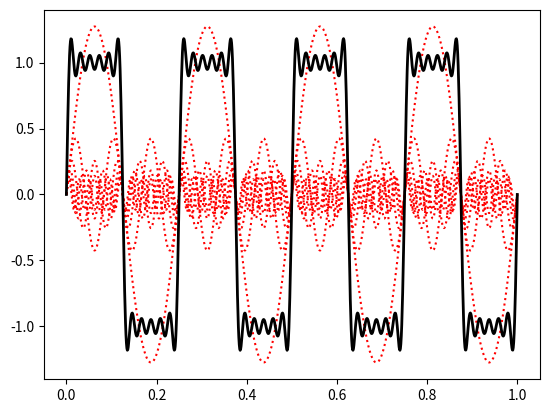

Write Python code to recreate this figure.
import numpy as np
import matplotlib.pyplot as plt

def Fourier(x, i):
    a0 = 0
    f = np.array([(4/(2*n-1)/np.pi)
                   *np.sin(2*np.pi *(2*n-1)/0.25 *x) for n in range(1, i+1)])
    f = np.append(f, a0)
    return f.sum()

def FourierSingle(x, i):
    a0 = 0
    f = np.array([(4/(2*n-1)/np.pi)
                   *np.sin(2*np.pi *(2*n-1)/0.25 *x) for n in range(i, i+1)])
    f = np.append(f, a0)
    return f.sum()


xvals = np.linspace(0, 1, 1000)

y1 = np.array([FourierSingle(x,1) for x in xvals])
y2 = np.array([FourierSingle(x,2) for x in xvals])
y3 = np.array([FourierSingle(x,3) for x in xvals])
y4 = np.array([FourierSingle(x,4) for x in xvals])
y5 = np.array([FourierSingle(x,5) for x in xvals])
y6 = np.array([FourierSingle(x,6) for x in xvals])
total = np.array([Fourier(x,6) for x in xvals])

plt.plot(xvals, y1, 'r:')
plt.plot(xvals, y2, 'r:')
plt.plot(xvals, y3, 'r:')
plt.plot(xvals, y4, 'r:')
plt.plot(xvals, y5, 'r:')
plt.plot(xvals, y6, 'r:')
plt.plot(xvals, total, linewidth = 2, color = "black")
#plt.show()
plt.savefig("Q16.6.png")